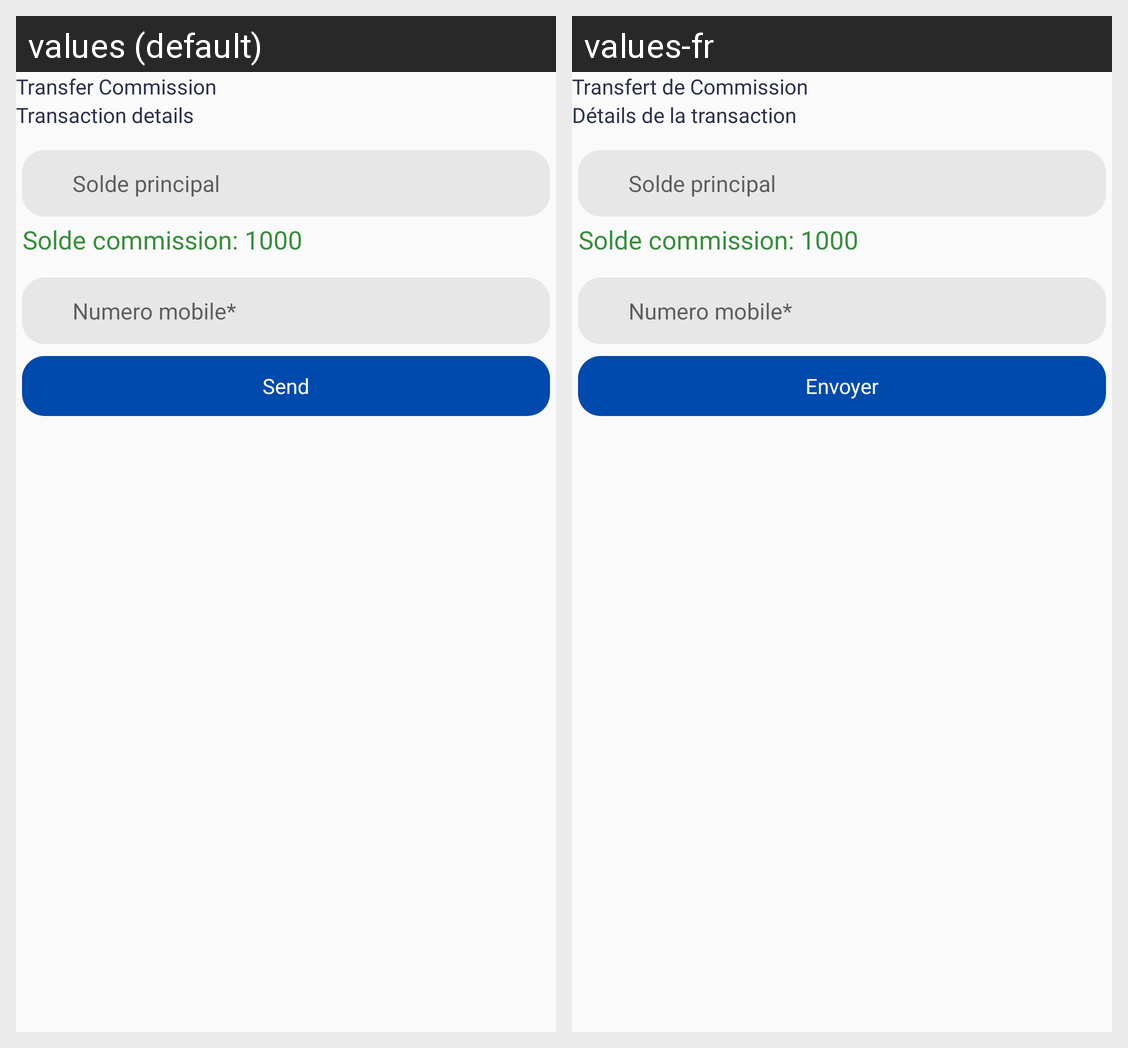

The same Android screen rendered under two of its app's locales, left to right. List the strings drawn on it with the default value and each locale's translation.
Android screen res/layout/activity_commission_transfert.xml rendered under 2 locales, left to right: values (default), values-fr. Device: Nexus 5 (rendered at 1080×1920; each locale shown at half size, 540×960, under a caption strip naming it); theme AppTheme.
Strings drawn on this screen, with the default value and each locale's value (text and hints the layout hard-codes, and strings that could not be matched under every locale, appear in the picture but are not listed):

transfer_commission
  values: Transfer Commission
  values-fr: Transfert de Commission

transaction_details
  values: Transaction details
  values-fr: Détails de la transaction

send
  values: Send
  values-fr: Envoyer
